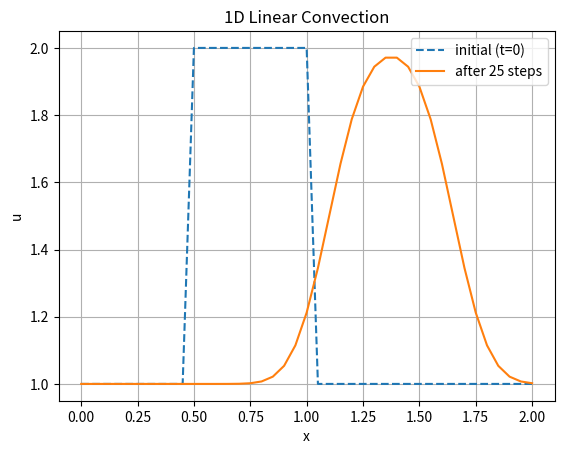

The matplotlib source for this figure:
"""
The simplest CFD problem
 
    du/dt + c * du/dx = 0
"""
 
import numpy as np
import matplotlib.pyplot as plt
 
nx = 41                  # number of grid points
dx = 2 / (nx - 1)        # distance between grid points
nt = 25                  # number of timesteps
dt = 0.025               # size of each timestep
c = 1                    # wave speed
 
# u = 2 between x=0.5 and x=1, u = 1 everywhere else.
u = np.ones(nx)
u[int(0.5 / dx):int(1 / dx + 1)] = 2
 
u_initial = u.copy()  # copy to compare later
 
# At each timestep, compute the new value of u at every grid point using a finite-difference approximation of du/dt + c*du/dx = 0.
# Rearranged: u_new[i] = u[i] - c * dt/dx * (u[i] - u[i-1])
for n in range(nt):
    un = u.copy()
    for i in range(1, nx):
        u[i] = un[i] - c * dt / dx * (un[i] - un[i - 1])
 
x = np.linspace(0, 2, nx)
plt.plot(x, u_initial, label="initial (t=0)", linestyle="--")
plt.plot(x, u, label=f"after {nt} steps")
plt.xlabel("x")
plt.ylabel("u")
plt.title("1D Linear Convection")
plt.legend()
plt.grid(True)
plt.show()
 
